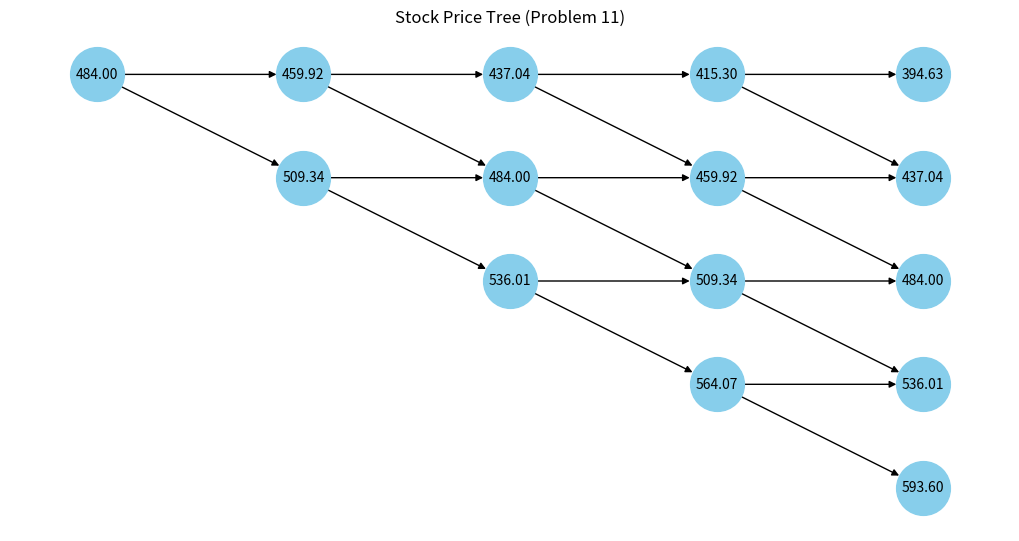
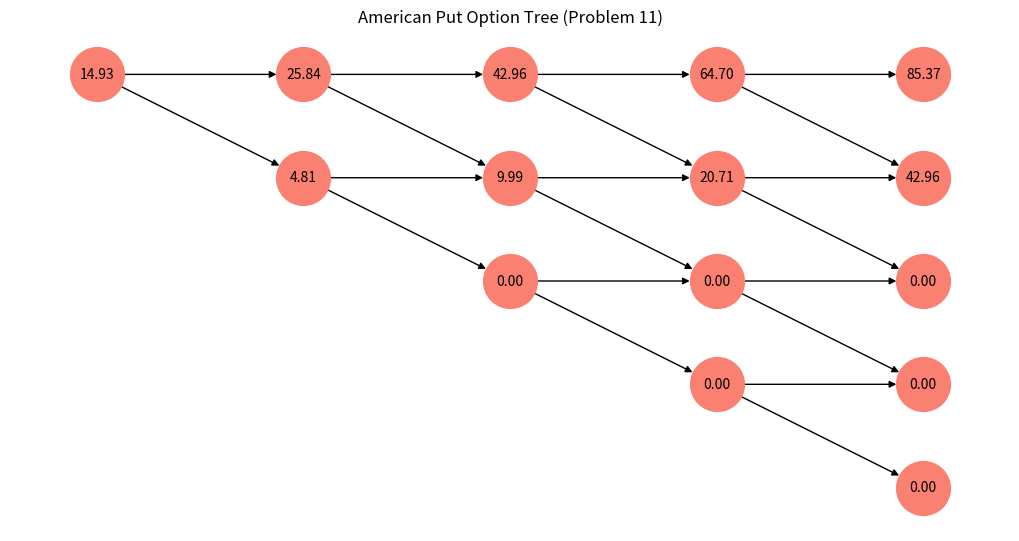

Recreate these plots in Python, in order.
import numpy as np
import matplotlib.pyplot as plt
import networkx as nx

# Helper functions
def generate_binomial_tree(S, u, d, n):
    return [[S * (u ** j) * (d ** (i - j)) for j in range(i + 1)] for i in range(n + 1)]

def draw_binomial_tree(tree, title, node_color="lightblue"):
    G = nx.DiGraph()
    pos = {}
    labels = {}

    for i in range(len(tree)):
        for j in range(len(tree[i])):
            node = f"{i}-{j}"
            G.add_node(node)
            pos[node] = (i, -j)
            labels[node] = f"{tree[i][j]:.2f}"

            if i > 0:
                if j < len(tree[i - 1]):
                    G.add_edge(f"{i - 1}-{j}", node)
                if j > 0:
                    G.add_edge(f"{i - 1}-{j - 1}", node)

    plt.figure(figsize=(10, 5))
    nx.draw(G, pos, with_labels=False, node_size=1500, node_color=node_color)
    nx.draw_networkx_labels(G, pos, labels, font_size=10)
    plt.title(title)
    plt.axis("off")
    plt.show()

# Parameters for Problem 11
S = 484
K = 480
r = 0.10
q = 0.03
sigma = 0.25
T = 2 / 12
n = 4

dt = T / n
u = np.exp(sigma * np.sqrt(dt))
d = 1 / u
p = (np.exp((r - q) * dt) - d) / (u - d)
discount = np.exp(-r * dt)

# Stock price tree
stock_tree = generate_binomial_tree(S, u, d, n)

# Option value tree
option_tree = [[0] * (i + 1) for i in range(n + 1)]
for j in range(n + 1):
    option_tree[n][j] = max(K - stock_tree[n][j], 0)
for i in range(n - 1, -1, -1):
    for j in range(i + 1):
        stock_price = stock_tree[i][j]
        hold = discount * (p * option_tree[i + 1][j + 1] + (1 - p) * option_tree[i + 1][j])
        exercise = max(K - stock_price, 0)
        option_tree[i][j] = round(max(hold, exercise), 4)

# Draw Trees
draw_binomial_tree(stock_tree, "Stock Price Tree (Problem 11)", node_color="skyblue")
draw_binomial_tree(option_tree, "American Put Option Tree (Problem 11)", node_color="salmon")

print("American Put Option Value (Problem 11):", option_tree[0][0])
